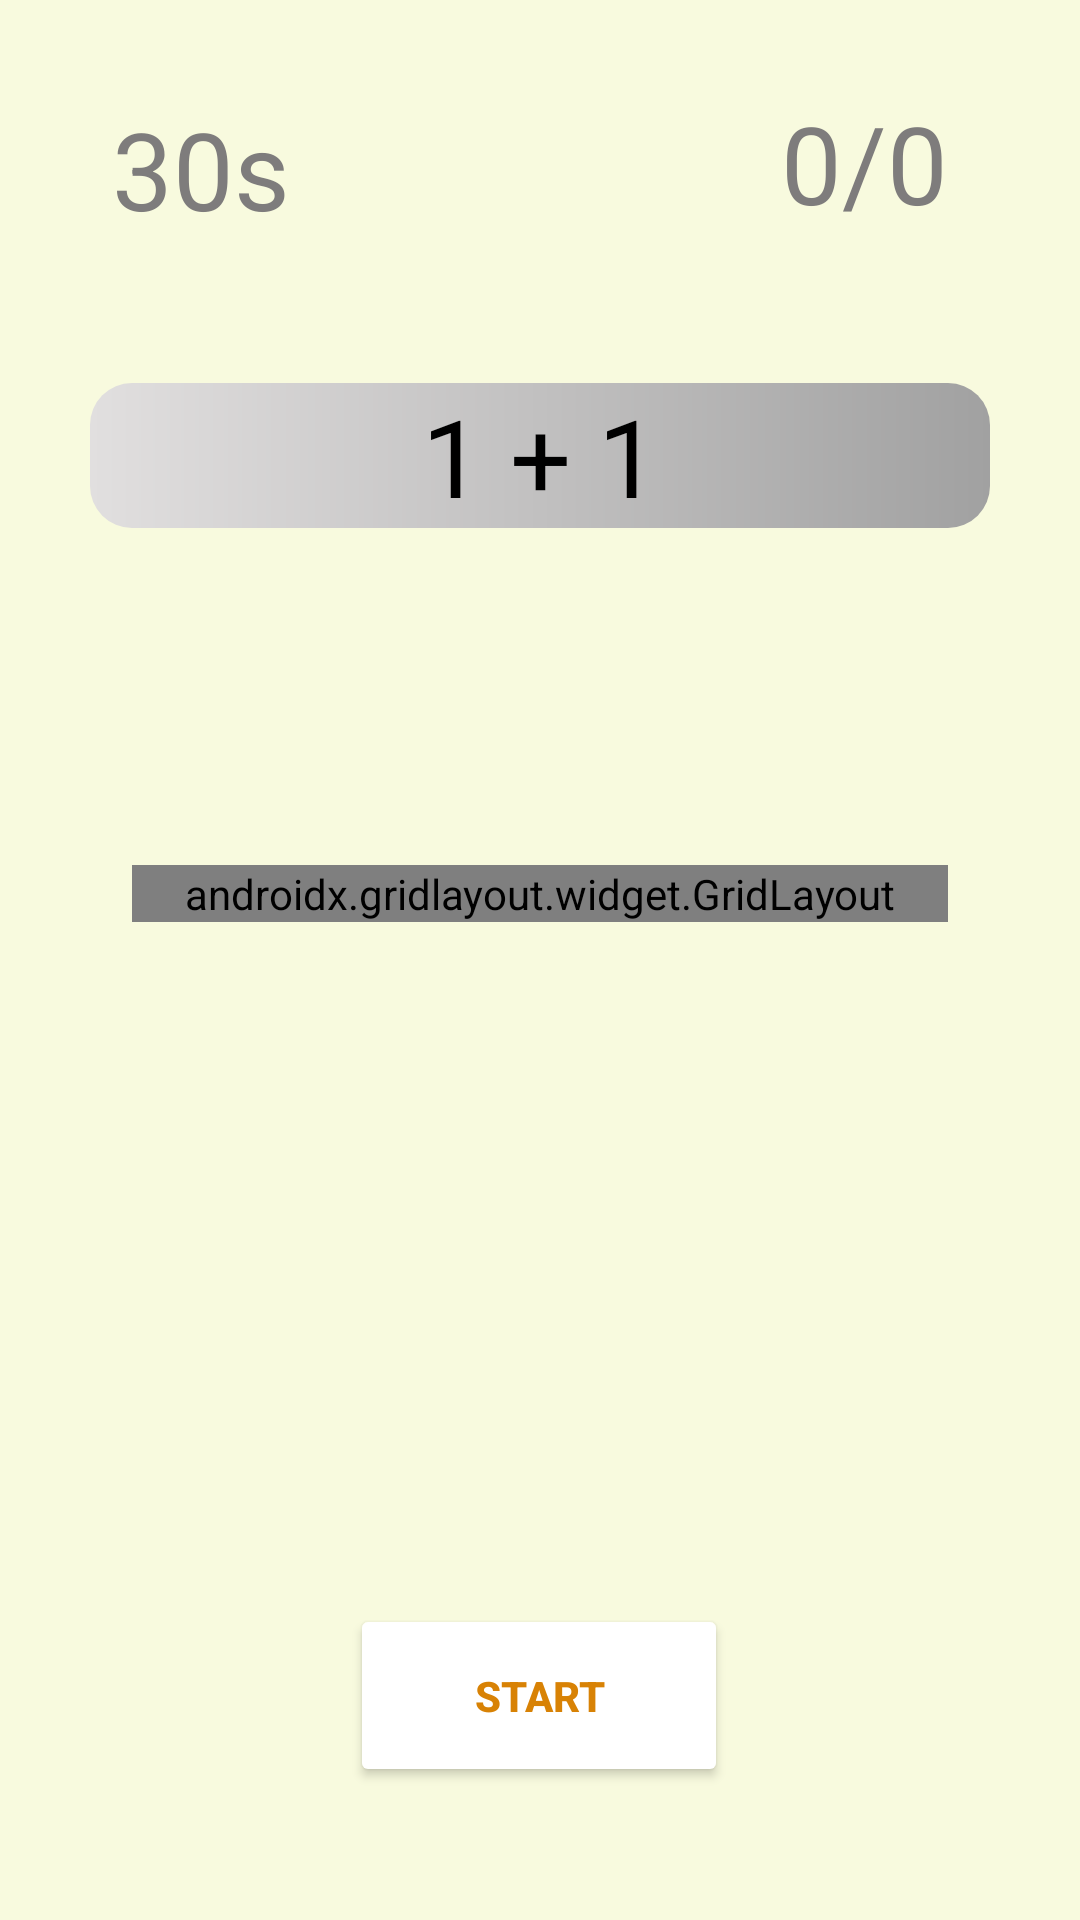

Here is an Android app screen rendered from its layout file. Give the layout XML and the strings, colors and styles it references.
<!-- AndroidManifest.xml: application theme Theme.BrainTrainer -->
<!-- res/layout/activity_add.xml -->
<?xml version="1.0" encoding="utf-8"?>
<androidx.constraintlayout.widget.ConstraintLayout xmlns:android="http://schemas.android.com/apk/res/android"
    xmlns:app="http://schemas.android.com/apk/res-auto"
    xmlns:tools="http://schemas.android.com/tools"
    android:layout_width="match_parent"
    android:layout_height="match_parent"
    android:background="#F8FADE"
    tools:context=".MainActivity">

    <TextView
        android:id="@+id/textTimeLeft"
        android:layout_width="wrap_content"
        android:layout_height="wrap_content"
        android:gravity="center"
        android:text="30s"
        android:textAlignment="center"
        android:textColor="#7E7C7C"
        android:textSize="36sp"
        app:layout_constraintBottom_toBottomOf="parent"
        app:layout_constraintEnd_toEndOf="parent"
        app:layout_constraintHorizontal_bias="0.124"
        app:layout_constraintStart_toStartOf="parent"
        app:layout_constraintTop_toTopOf="parent"
        app:layout_constraintVertical_bias="0.054" />

    <TextView
        android:id="@+id/textCorrectAnswers"
        android:layout_width="wrap_content"
        android:layout_height="wrap_content"
        android:layout_marginTop="30dp"
        android:layout_marginEnd="44dp"
        android:gravity="center"
        android:text="0/0"
        android:textAlignment="center"
        android:textColor="#7E7C7C"
        android:textSize="36sp"
        app:layout_constraintBottom_toBottomOf="parent"
        app:layout_constraintEnd_toEndOf="parent"
        app:layout_constraintHorizontal_bias="1.0"
        app:layout_constraintStart_toStartOf="parent"
        app:layout_constraintTop_toTopOf="parent"
        app:layout_constraintVertical_bias="0.0" />

    <androidx.gridlayout.widget.GridLayout
        android:id="@+id/gridLayout"
        android:layout_width="match_parent"
        android:layout_height="wrap_content"
        android:layout_marginStart="44dp"
        android:layout_marginTop="130dp"
        android:layout_marginEnd="44dp"
        android:layout_marginBottom="253dp"
        app:columnCount="2"
        app:layout_constraintBottom_toBottomOf="parent"
        app:layout_constraintEnd_toEndOf="parent"
        app:layout_constraintStart_toStartOf="parent"
        app:layout_constraintTop_toBottomOf="@+id/textCorrectAnswers"
        app:rowCount="2">

        <Button
            android:id="@+id/button1"
            android:backgroundTint="#F8FADE"

            android:onClick="onAnswerGiven"
            android:tag="1"
            android:text="1"
            android:textColor="#2962FF"
            android:textSize="36sp"
            app:cornerRadius="26dp"
            app:layout_column="0"
            app:layout_columnWeight="1"
            app:layout_gravity="fill"
            app:layout_row="0"
            app:layout_rowWeight="1"
            app:strokeColor="#2962FF"
            app:strokeWidth="3dp"
            tools:ignore="OnClick" />

        <Button
            android:id="@+id/button2"
            android:layout_width="wrap_content"
            android:layout_height="wrap_content"
            android:backgroundTint="#F8FADE"
            android:onClick="onAnswerGiven"
            android:tag="2"
            android:text="2"
            android:textColor="#2962FF"
            android:textSize="36sp"
            app:cornerRadius="26dp"
            app:layout_columnWeight="1"
            app:layout_gravity="fill"
            app:layout_rowWeight="1"
            app:strokeColor="#2962FF"
            app:strokeWidth="3dp"
            tools:ignore="OnClick" />

        <Button
            android:id="@+id/button3"
            android:layout_width="wrap_content"
            android:layout_height="wrap_content"
            android:backgroundTint="#F8FADE"
            android:onClick="onAnswerGiven"
            android:text="3"
            android:textColor="#2962FF"
            android:textSize="36sp"
            app:cornerRadius="26dp"
            app:layout_columnWeight="1"
            app:layout_gravity="fill"
            app:layout_rowWeight="1"
            app:strokeColor="#2962FF"
            app:strokeWidth="3dp"
            tools:ignore="OnClick" />

        <Button
            android:id="@+id/button4"
            android:layout_width="wrap_content"
            android:layout_height="wrap_content"
            android:backgroundTint="#F8FADE"
            android:onClick="onAnswerGiven"
            android:tag="4"
            android:text="4"
            android:textColor="#2962FF"
            android:textSize="36sp"
            app:cornerRadius="26dp"
            app:layout_columnWeight="1"
            app:layout_gravity="fill"
            app:layout_rowWeight="1"
            app:strokeColor="#2962FF"
            app:strokeWidth="3dp"
            tools:ignore="OnClick" />
    </androidx.gridlayout.widget.GridLayout>

    <TextView
        android:id="@+id/displayedQuestion"
        android:layout_width="300dp"
        android:layout_height="wrap_content"
        android:background="@drawable/textview"
        android:gravity="center"
        android:text="1 + 1"
        android:textAlignment="center"
        android:textColor="@color/black"
        android:textSize="36sp"
        app:layout_constraintBottom_toBottomOf="parent"
        app:layout_constraintEnd_toEndOf="parent"
        app:layout_constraintStart_toStartOf="parent"
        app:layout_constraintTop_toTopOf="parent"
        app:layout_constraintVertical_bias="0.216" />

    <TextView
        android:id="@+id/textStatus"
        android:layout_width="wrap_content"
        android:layout_height="wrap_content"
        android:layout_marginStart="120dp"
        android:layout_marginTop="55dp"
        android:layout_marginEnd="121dp"
        android:layout_marginBottom="24dp"
        android:textAlignment="center"
        android:textColor="@color/colorAccent"
        android:textSize="48sp"
        app:layout_constraintBottom_toTopOf="@+id/buttonPlay"
        app:layout_constraintEnd_toEndOf="parent"
        app:layout_constraintStart_toStartOf="parent"
        app:layout_constraintTop_toBottomOf="@+id/gridLayout"
        app:layout_constraintVertical_bias="0.903"
        tools:visibility="invisible" />

    <Button
        android:id="@+id/buttonPlay"
        android:layout_width="126dp"
        android:layout_height="61dp"
        android:layout_marginStart="153dp"
        android:layout_marginTop="24dp"
        android:layout_marginEnd="154dp"

        android:backgroundTint="@color/white"
        android:onClick="playGame"
        android:text="Start"
        android:textColor="#D88205"
        android:textStyle="bold"
        app:cornerRadius="8dp"
        app:layout_constraintBottom_toBottomOf="parent"
        app:layout_constraintEnd_toEndOf="parent"
        app:layout_constraintStart_toStartOf="parent"
        app:layout_constraintTop_toTopOf="parent"
        app:layout_constraintVertical_bias="0.92"
        app:strokeColor="#D88205"
        app:strokeWidth="4dp"
        tools:ignore="OnClick"
        tools:visibility="visible" />

</androidx.constraintlayout.widget.ConstraintLayout>
<!-- resources referenced by this layout -->
<resources>
  <color name="black">#FF000000</color>
  <color name="colorAccent">#D81B60</color>
  <color name="white">#FFFFFFFF</color>
  <!-- drawable textview (drawable) -->
  <?xml version="1.0" encoding="utf-8"?>
  <shape android:shape="rectangle" xmlns:android="http://schemas.android.com/apk/res/android">
  
      <corners android:radius="14sp"/>
      <gradient android:startColor="#E1DFDF" android:endColor="#A1A1A1"/>
  
  
  </shape>
  <style name="Theme.BrainTrainer" parent="Theme.MaterialComponents.DayNight.DarkActionBar">
          
          <item name="colorPrimary">#3F6CF4</item>
          <item name="colorPrimaryVariant">@color/purple_700</item>
          <item name="colorOnPrimary">@color/white</item>
          
          <item name="colorSecondary">@color/teal_200</item>
          <item name="colorSecondaryVariant">@color/teal_700</item>
          <item name="colorOnSecondary">@color/black</item>
          
          <item name="android:statusBarColor" tools:targetApi="l">#3F6CF4</item>
          
      </style>
  <color name="purple_700">#FF3700B3</color>
  <color name="teal_200">#FF03DAC5</color>
  <color name="teal_700">#FF018786</color>
</resources>
